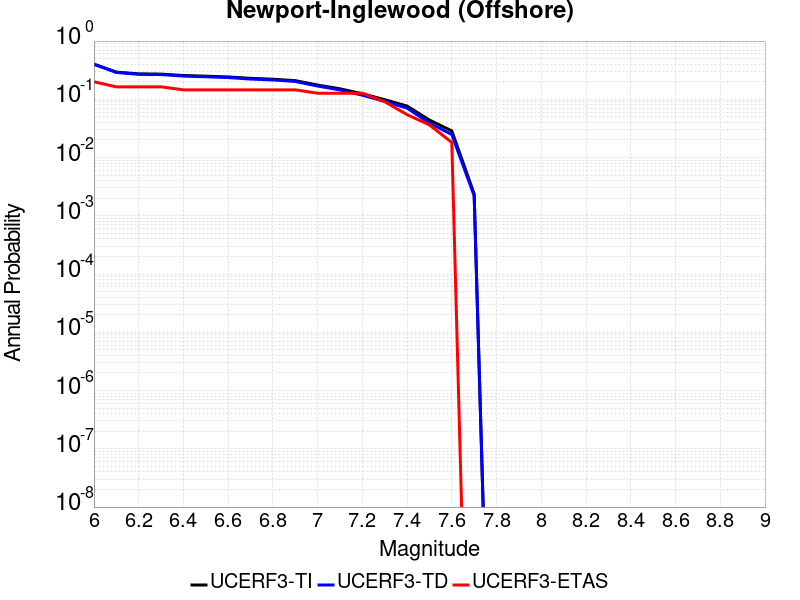

The data file committed next to this chart (first rows):
Magnitude, UCERF3-TI Prob, UCERF3-TD Prob, UCERF3-ETAS Prob
6.0, 0.4007, 0.4007, 0.2
6.1, 0.2935, 0.2891, 0.1636
6.2, 0.2736, 0.2685, 0.1636
6.3, 0.2708, 0.2657, 0.1636
6.4, 0.2563, 0.2507, 0.1455
6.5, 0.2496, 0.2439, 0.1455
6.6, 0.2423, 0.2363, 0.1455
6.7, 0.2292, 0.2229, 0.1455
6.8, 0.2215, 0.2149, 0.1455
6.9, 0.2093, 0.2026, 0.1455
7.0, 0.1757, 0.1691, 0.1273
7.1, 0.1516, 0.1448, 0.1273
7.2, 0.1245, 0.1177, 0.1273
7.3, 0.09852, 0.09216, 0.09091
7.4, 0.07665, 0.07073, 0.05455
7.5, 0.04408, 0.03911, 0.03636
7.6, 0.02869, 0.02491, 0.01818
7.7, 0.002376, 0.002206, 0.0
